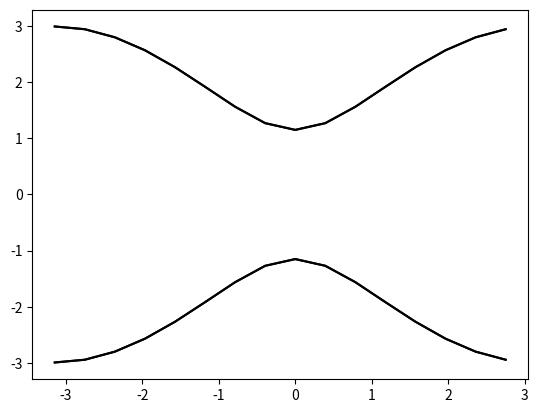
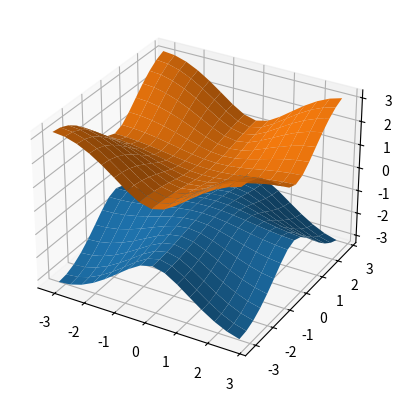

These charts were generated, in order, by the following Python code:
import numpy as np
from numpy import linalg
import math 
import cmath
import matplotlib.pyplot as plt
from mpl_toolkits.mplot3d import Axes3D
 


print("BHZ model")

u = -1.2

a1 = np.array([1.0, 0.0, 0.0])
a2 = np.array([0.0, 1.0, 0.0])
a3 = np.array([0.0, 0.0, 1.0])

volume = a1[0]*(a2[1]*a3[2] - a2[1]*a3[0])

#R1,R2,R3 = 2,2,1
NRPTS = 9

irvec = np.zeros((3,NRPTS),dtype=int)
 
l,m,n,N = -1,-1,0,0
while l<=1:
    while m<=1:
        while n<=0:
            irvec[0,N] = l
            irvec[1,N] = m
            irvec[2,N] = n 
            N = N+1
            n = n+1
        m = m+1
        n = 0
    l = l+1
    m = -1

Nk1 = 16
Nk2 = 16

# It is a square lattice model

l,m = 0, 0

kx = np.zeros(Nk1)
ky = np.zeros(Nk2)
while l<= Nk1-1:
  kx[l] = -math.pi*a2[1]*a3[2]/volume+2*l*math.pi*a2[1]*a3[2]/(volume*Nk1)  # in the direction of \vector{i}
  #print(kx[l])
  l = l+1

while m<=Nk2-1:
  ky[m] = -math.pi*a2[1]*a1[0]/volume+2*m*math.pi*a3[2]*a1[0]/(volume*Nk2)  # in the direction of \vector{j}
  m = m+1
  

Hk = np.zeros((4,4,Nk1,Nk2),dtype=complex)
#Hk_trans = np.zeros((4,4,Nk1,Nk2),dtype=complex)
#print(Hk[:,:,0,0])

#Hk[:,:,0,0] = ([2,2],[1,1])
#print(Hk[:,:,0,0])

l,m = 0,0
while l<=Nk1-1:
    while m<=Nk2-1:
        Hk[:,:,l,m] = ([u+math.cos(kx[l])+math.cos(ky[m]), -math.sin(ky[m])*1j+ math.sin(kx[l]), 0, 0],
              [math.sin(ky[m])*1j+math.sin(kx[l]), -(u+math.cos(kx[l])+math.cos(ky[m])), 0, 0],
              [0, 0, u+math.cos(kx[l])+math.cos(ky[m]), -math.sin(ky[m])*1j-math.sin(kx[l])],
              [0, 0, math.sin(ky[m])*1j-math.sin(kx[l]), -(u+math.cos(kx[l])+math.cos(ky[m]))])
        
        #Hk_trans = 
        m = m+1
    l = l+1
    m = 0


    
l,m = 0,0
eigenvalue = np.zeros((4,Nk1,Nk2))
#eigenvalue_ascend = np.zeros((4,Nk1,Nk2))
eigenvec   = np.zeros((4,4,Nk1,Nk2),dtype=complex)
while l<=Nk1-1:
    while m<=Nk2-1: 
        eigenvalue[:,l,m],eigenvec[:,:,l,m] = np.linalg.eig(Hk[:,:,l,m]) 
        eigenvalue[:,l,m]=np.sort(eigenvalue[:,l,m])
        #print(eigenvalue[l,:])
        #print(eigenvec[l,:,:])
        m = m+1
    l = l+1
    m = 0

l = 0
#while l<=Nk1-1:
#    print(eigenvalue[:,l,2])
#    l = l+1
    

# Do the Fourier Transformation
# Hmn(R) = \sum_k exp(-ikR)Hmn(k)/(num_kpts)
l,m,n= 0,0,0
kdotR = 0
HmnR = np.zeros((4,4,NRPTS),dtype=complex)
factor = 0
while l<=NRPTS-1:
    R = irvec[0,l]*a1 + irvec[1,l]*a2 + irvec[2,l]*a3
    #print('R')
    #print(R)
    while m<=Nk1-1:
        while n<=Nk2-1:
            kdotR = kx[m]*R[0]+ky[n]*R[1]
            factor = cmath.exp(-1j*kdotR)
            #print(kdotR)
            
            HmnR[:,:,l] = factor*Hk[:,:,m,n]/(Nk1*Nk2) + HmnR[:,:,l]
            n = n+1
        m = m+1
        n = 0
    l = l+1
    m = 0
    
l = 0
#write HmnR into file
f = open('BHZ_hr.dat','w')
f.write("Hr_dat for BHZ model"+'\n')      # Comment line
f.write("4"+'\n')                         # Number of Wannier Orbits
f.write(str(NRPTS) + '\n')                       # Number of R vectors
# Number of degeneracy
while l<=NRPTS-1:
    f.write(str(1) + '  ')
    l = l+1
f.write('\n')
    
# Hmn(R)
l, m, n = 0, 0, 0
while l<=NRPTS-1:
    while m<=3:
        while n<=3:
            f.write("{:8d}{:8d}{:8d}".format(irvec[0,l],irvec[1,l],irvec[2,l]))
            f.write("{:8d}{:8d}".format(m+1,n+1))
            f.write("{:20.10f}{:20.10f}\n".format(np.real(HmnR[m,n,l]), np.imag(HmnR[m,n,l])))
            n = n+1
        m = m+1
        n = 0
    l = l+1
    m = 0
    
f.close()

fig1 = plt.figure(1)
plt.plot(kx[:],eigenvalue[0,:,2],'k')
plt.plot(kx[:],eigenvalue[1,:,2],'k')
plt.plot(kx[:],eigenvalue[2,:,2],'k')
plt.plot(kx[:],eigenvalue[3,:,2],'k')
plt.savefig("kx_band.png")
plt.close()
#plt.show()

fig2 = plt.figure(2)
kx,ky = np.meshgrid(kx,ky)
ax = plt.axes(projection='3d')
ax.plot_surface(kx,ky,eigenvalue[1,:,:])
ax.plot_surface(kx,ky,eigenvalue[2,:,:])
#ax4.plot_surface(kx,ky,eigenvalue[:,:,0])
plt.savefig("band_surf.png")
    


              
